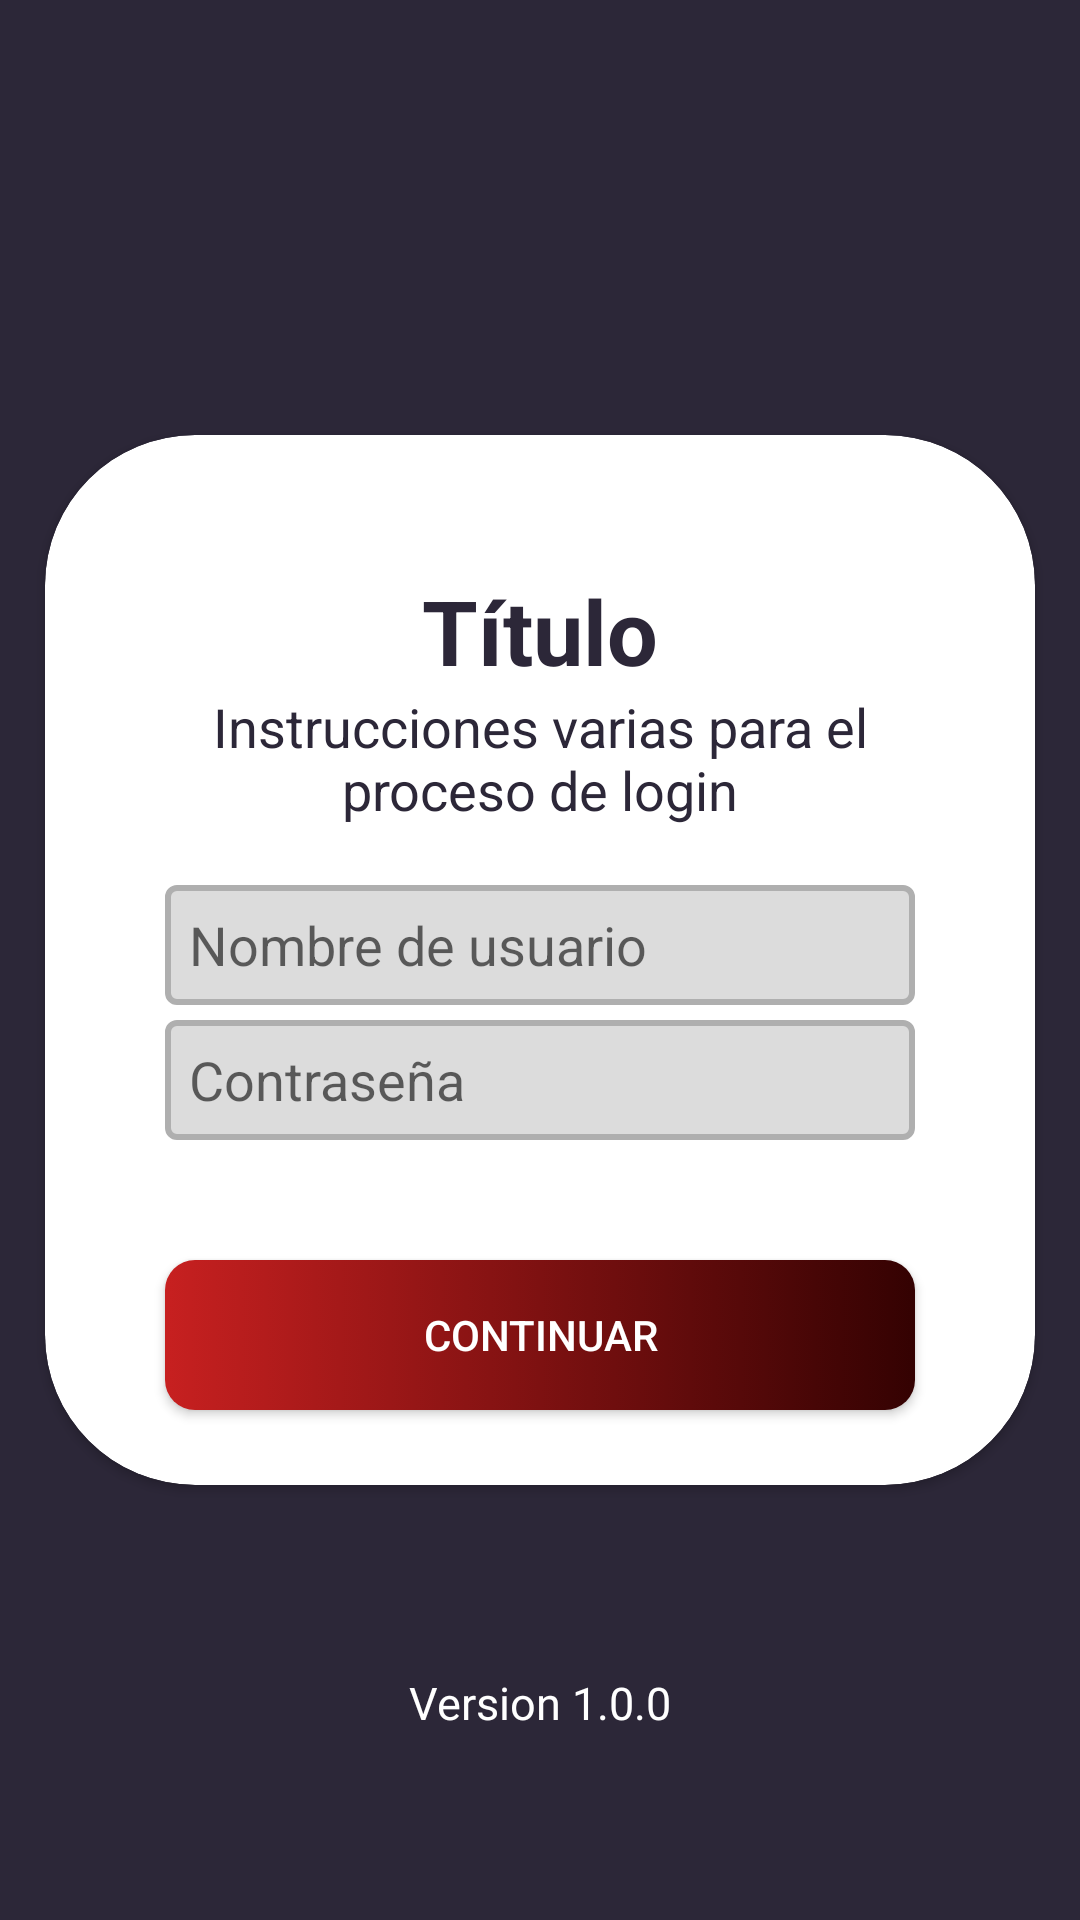

This screen was rendered from an Android layout file. Write that file and the resources it references.
<!-- AndroidManifest.xml: application theme Theme.AppCompat.Light.DarkActionBar -->
<!-- res/layout/activity_login.xml -->
<?xml version="1.0" encoding="utf-8"?>
<androidx.constraintlayout.widget.ConstraintLayout xmlns:android="http://schemas.android.com/apk/res/android"
xmlns:app="http://schemas.android.com/apk/res-auto"
xmlns:tools="http://schemas.android.com/tools"
android:layout_width="match_parent"
android:layout_height="match_parent"
    android:background="@color/background_login"
tools:context=".LoginActivity">

    <androidx.cardview.widget.CardView
        android:id="@+id/cardView"
        android:layout_width="330dp"
        android:layout_height="350dp"
        app:cardCornerRadius="50dp"
        app:layout_constraintBottom_toBottomOf="parent"
        app:layout_constraintEnd_toEndOf="parent"
        app:layout_constraintStart_toStartOf="parent"
        app:layout_constraintTop_toTopOf="parent">

        <LinearLayout
            android:layout_width="match_parent"
            android:layout_height="match_parent"
            android:layout_gravity="center"
            android:gravity="center"
            android:orientation="vertical">

            <TextView
                android:id="@+id/title"
                android:layout_width="200dp"
                android:layout_height="40dp"
                android:layout_marginTop="20dp"
                android:gravity="center"
                android:text="@string/title"
                android:textColor="@color/background_login"
                android:textSize="30sp"
                android:textStyle="bold" />

            <TextView
                android:id="@+id/subtitle"
                android:layout_width="250dp"
                android:layout_height="45dp"
                android:gravity="center"
                android:text="@string/subtitle"
                android:textColor="@color/background_login"
                android:textSize="18sp" />

            <EditText
                android:id="@+id/emailInput"
                android:layout_width="250dp"
                android:layout_height="40dp"
                android:layout_marginTop="20dp"
                android:hint="@string/emailInput"
                android:inputType="textEmailAddress"
                android:background="@drawable/inputs_login"
                />


            <EditText
                android:id="@+id/passwordInput"
                android:layout_width="250dp"
                android:layout_height="40dp"
                android:layout_marginTop="5sp"
                android:hint="@string/passwordInput"
                android:inputType="numberPassword"
                android:background="@drawable/inputs_login"
                />

            <TextView
                android:id="@+id/validation"
                android:layout_width="250dp"
                android:layout_height="20dp"
                android:textColor="@color/red_button"
                android:textSize="12sp"
                android:textStyle="bold"
                />

            <Button
                android:id="@+id/loginButton"
                android:layout_width="250dp"
                android:layout_height="50dp"
                android:layout_marginTop="20dp"
                android:background="@drawable/button_login"
                android:text="@string/loginButton"
                android:textColor="@color/white"
                android:textAlignment="center"
                />

        </LinearLayout>


    </androidx.cardview.widget.CardView>

    <TextView
        android:layout_width="200dp"
        android:layout_height="40dp"
        android:gravity="center"
        android:text="@string/version"
        android:textColor="@color/white"
        android:textSize="15sp"
        app:layout_constraintBottom_toBottomOf="parent"
        app:layout_constraintEnd_toEndOf="parent"
        app:layout_constraintStart_toStartOf="parent"
        app:layout_constraintTop_toBottomOf="@+id/cardView" />

</androidx.constraintlayout.widget.ConstraintLayout>
<!-- resources referenced by this layout -->
<resources>
  <color name="background_login">#2c2738</color>
  <color name="red_button">#c72020</color>
  <color name="white">#FFFFFFFF</color>
  <!-- drawable button_login (drawable) -->
  <?xml version="1.0" encoding="utf-8"?>
  <selector xmlns:android="http://schemas.android.com/apk/res/android">
      <item android:drawable="@drawable/button_login_pressed" android:state_pressed="true"></item>
      <item android:drawable="@drawable/button_login_default"></item>
  </selector>
  <!-- drawable inputs_login (drawable) -->
  <?xml version="1.0" encoding="utf-8"?>
  <shape android:shape="rectangle"
      xmlns:android="http://schemas.android.com/apk/res/android">
      <corners android:radius="3dp"></corners>
      <solid android:color="@color/gray_light"></solid>
      <stroke android:color="@color/gray_dark" android:width="2dp"></stroke>
      <padding android:left="8dp"></padding>
  </shape>
  <string name="emailInput">Nombre de usuario</string>
  <string name="loginButton">Continuar</string>
  <string name="passwordInput">Contraseña</string>
  <string name="subtitle">Instrucciones varias para el proceso de login</string>
  <string name="title">Título</string>
  <string name="version">Version 1.0.0</string>
  <!-- drawable button_login_pressed (drawable) -->
  <?xml version="1.0" encoding="utf-8"?>
  <shape android:shape="rectangle"
      xmlns:android="http://schemas.android.com/apk/res/android">
      <corners android:radius="10dp"></corners>
      <gradient android:startColor="@color/black_button" android:endColor="@color/red_button" android:angle="360"></gradient>
  </shape>
  <!-- drawable button_login_default (drawable) -->
  <?xml version="1.0" encoding="utf-8"?>
  <shape android:shape="rectangle"
      xmlns:android="http://schemas.android.com/apk/res/android">
      <corners android:radius="10dp"></corners>
      <gradient android:startColor="@color/red_button" android:endColor="@color/black_button" android:angle="360"></gradient>
  </shape>
  <color name="gray_light">#DCDCDC</color>
  <color name="gray_dark">#AFAFAF</color>
  <color name="black_button">#340202</color>
</resources>
